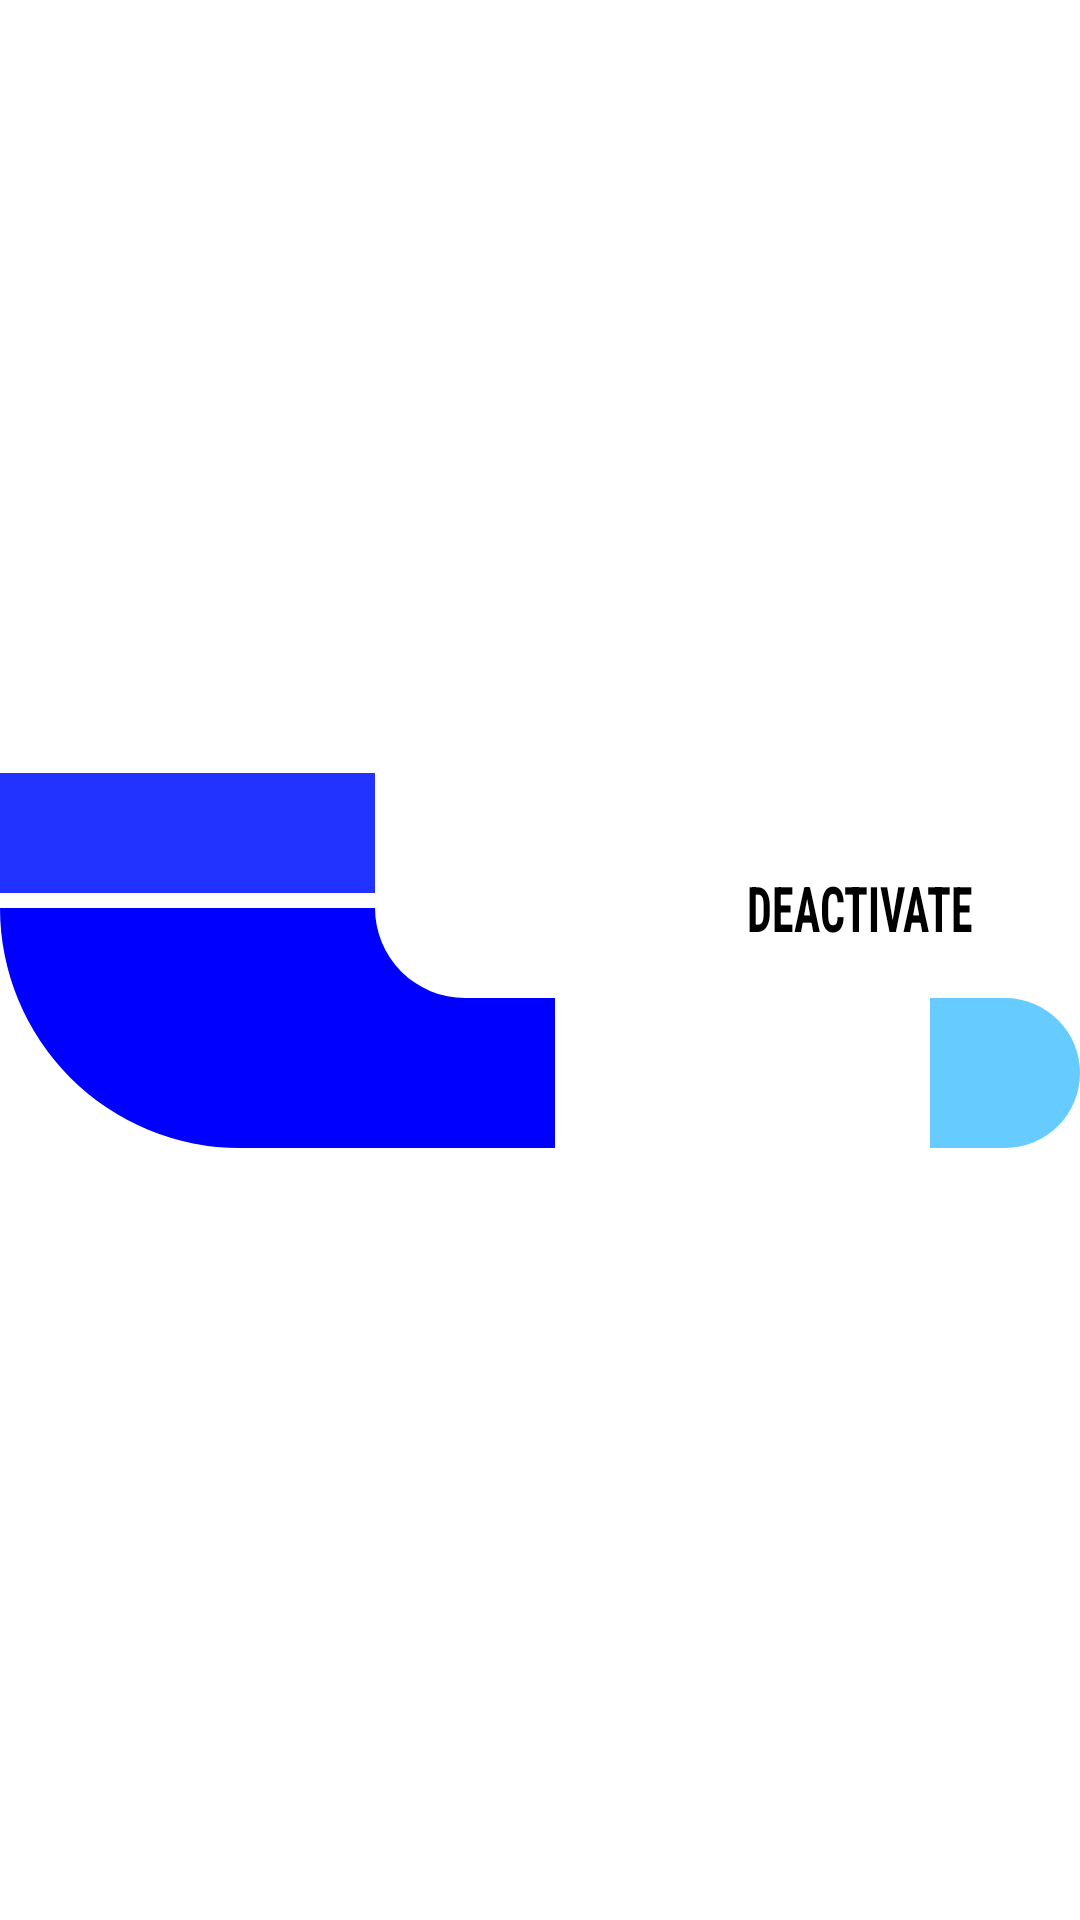

Layout XML and referenced resources for this Android screen:
<!-- AndroidManifest.xml: application theme Theme.LCARSMusic -->
<!-- res/layout/layout_title_bar.xml -->
<?xml version="1.0" encoding="utf-8"?>
<androidx.constraintlayout.widget.ConstraintLayout xmlns:android="http://schemas.android.com/apk/res/android"
    xmlns:app="http://schemas.android.com/apk/res-auto"
    android:layout_width="match_parent"
    android:layout_height="match_parent">

    <View
        android:id="@+id/y_bar"
        android:layout_width="125dp"
        android:layout_height="40dp"
        android:layout_marginBottom="5dp"
        android:background="@color/lcars_nemesis_midnight"
        app:layout_constraintStart_toStartOf="parent"
        app:layout_constraintTop_toTopOf="parent"
        app:layout_constraintBottom_toTopOf="@+id/l_shape"
        app:layout_constraintVertical_chainStyle="packed" />

    <ImageView
        android:id="@+id/l_shape"
        android:layout_width="165dp"
        android:layout_height="80dp"
        android:src="@drawable/ic_l_shape"
        app:layout_constraintStart_toStartOf="parent"
        app:layout_constraintTop_toBottomOf="@+id/y_bar"
        app:layout_constraintBottom_toBottomOf="parent" />

    <View
        android:id="@+id/x_bar_initial"
        android:layout_width="20dp"
        android:layout_height="50dp"
        android:background="#0000FF"
        app:layout_constraintBottom_toBottomOf="@+id/l_shape"
        app:layout_constraintHorizontal_weight="1"
        app:layout_constraintStart_toEndOf="@+id/l_shape" />

    <TextClock
        android:id="@+id/tc_time"
        android:layout_width="wrap_content"
        android:layout_height="62sp"
        android:fontFamily="sans-serif-condensed"
        android:format12Hour="hh:mm:ss aa"
        android:gravity="fill_vertical"
        android:includeFontPadding="false"
        android:textAllCaps="true"
        android:textColor="#FFFFFF"
        android:textScaleX="0.6"
        android:textSize="66sp"
        android:textStyle="bold"
        app:layout_constraintBottom_toBottomOf="@+id/x_bar"
        app:layout_constraintStart_toEndOf="@+id/x_bar_initial"
        android:layout_marginStart="5dp"/>

    <View
        android:id="@+id/x_bar"
        android:layout_width="0dp"
        android:layout_height="50dp"
        android:layout_marginStart="5dp"
        android:background="@color/lcars_nemesis_midnight"
        app:layout_constraintWidth_min="50dp"
        app:layout_constraintHorizontal_weight="1"
        app:layout_constraintStart_toEndOf="@+id/tc_time"
        app:layout_constraintEnd_toStartOf="@+id/tv_view_title"
        app:layout_constraintBottom_toBottomOf="@+id/l_shape" />

    <TextView
        android:id="@+id/tv_view_title"
        android:layout_width="wrap_content"
        android:layout_height="62dp"
        android:layout_marginStart="5dp"
        android:paddingTop="-50dp"
        android:text="VIEW TITLE"
        android:textColor="#FFFFFF"
        android:textSize="66sp"
        android:textStyle="bold"
        android:fontFamily="sans-serif-condensed"
        android:textAllCaps="true"
        android:singleLine="true"
        android:ellipsize="end"
        android:textScaleX="0.6"
        android:includeFontPadding="false"
        android:gravity="fill_vertical"
        app:layout_constrainedWidth="true"
        app:layout_constraintStart_toEndOf="@+id/x_bar"
        app:layout_constraintEnd_toStartOf="@+id/tombstone"
        app:layout_constraintBottom_toBottomOf="@+id/x_bar" />

    <View
        android:id="@+id/tombstone"
        android:layout_width="50dp"
        android:layout_height="50dp"
        android:layout_marginStart="5dp"
        android:backgroundTint="#66CCFF"
        android:background="@drawable/bttn_tombstone_right"
        app:layout_constraintStart_toEndOf="@+id/tv_view_title"
        app:layout_constraintEnd_toEndOf="parent"
        app:layout_constraintBottom_toBottomOf="@+id/l_shape" />

    <androidx.appcompat.widget.AppCompatButton
        android:id="@+id/btn_power"
        android:layout_width="125dp"
        android:layout_height="50dp"
        android:layout_marginEnd="20dp"
        android:layout_marginBottom="10dp"
        android:background="@drawable/bg_lcars_pill_button"
        android:backgroundTint="#CC2233"
        android:stateListAnimator="@null"
        android:text="DEACTIVATE"
        android:textColor="#000000"
        android:textSize="21sp"
        android:textScaleX="0.7"
        android:textStyle="bold"
        android:fontFamily="sans-serif-condensed"
        android:gravity="bottom|end"
        android:paddingEnd="16dp"
        android:paddingBottom="6dp"
        app:layout_constraintEnd_toEndOf="parent"
        app:layout_constraintBottom_toTopOf="@+id/tombstone" />

</androidx.constraintlayout.widget.ConstraintLayout>
<!-- resources referenced by this layout -->
<resources>
  <color name="lcars_nemesis_midnight">#2233ff</color>
  <!-- drawable bttn_tombstone_right (drawable) -->
  <?xml version="1.0" encoding="utf-8"?>
  <shape xmlns:android="http://schemas.android.com/apk/res/android"
      android:shape="rectangle">
      <solid android:color="#FFFFFF" />
      <corners
          android:topLeftRadius="0dp"
          android:bottomLeftRadius="0dp"
          android:topRightRadius="999dp"
          android:bottomRightRadius="999dp" />
  </shape>
  <!-- drawable ic_l_shape (drawable) -->
  <?xml version="1.0" encoding="utf-8"?>
  <vector xmlns:android="http://schemas.android.com/apk/res/android"
      android:width="165dp"
      android:height="80dp"
      android:viewportWidth="165"
      android:viewportHeight="80">
  
      
      <path
          android:fillColor="#0000FF"
          android:pathData="M 0,0 L 125,0 A 30,30 0 0,0 155,30 L 165,30 L 165,80 L 80,80 A 80,80 0 0,1 0,0 Z" />
  </vector>
  <style name="Theme.LCARSMusic" parent="Theme.MaterialComponents.DayNight.NoActionBar">
          
          <item name="colorPrimary">@color/purple_500</item>
          <item name="colorPrimaryVariant">@color/purple_700</item>
          <item name="colorOnPrimary">@color/white</item>
          
          <item name="colorSecondary">@color/teal_200</item>
          <item name="colorSecondaryVariant">@color/teal_700</item>
          <item name="colorOnSecondary">@color/black</item>
          
          <item name="android:statusBarColor">?attr/colorPrimaryVariant</item>
          
      </style>
  <color name="purple_500">#FF6200EE</color>
  <color name="purple_700">#FF3700B3</color>
  <color name="white">#FFFFFFFF</color>
  <color name="teal_200">#FF03DAC5</color>
  <color name="teal_700">#FF018786</color>
  <color name="black">#FF000000</color>
</resources>
